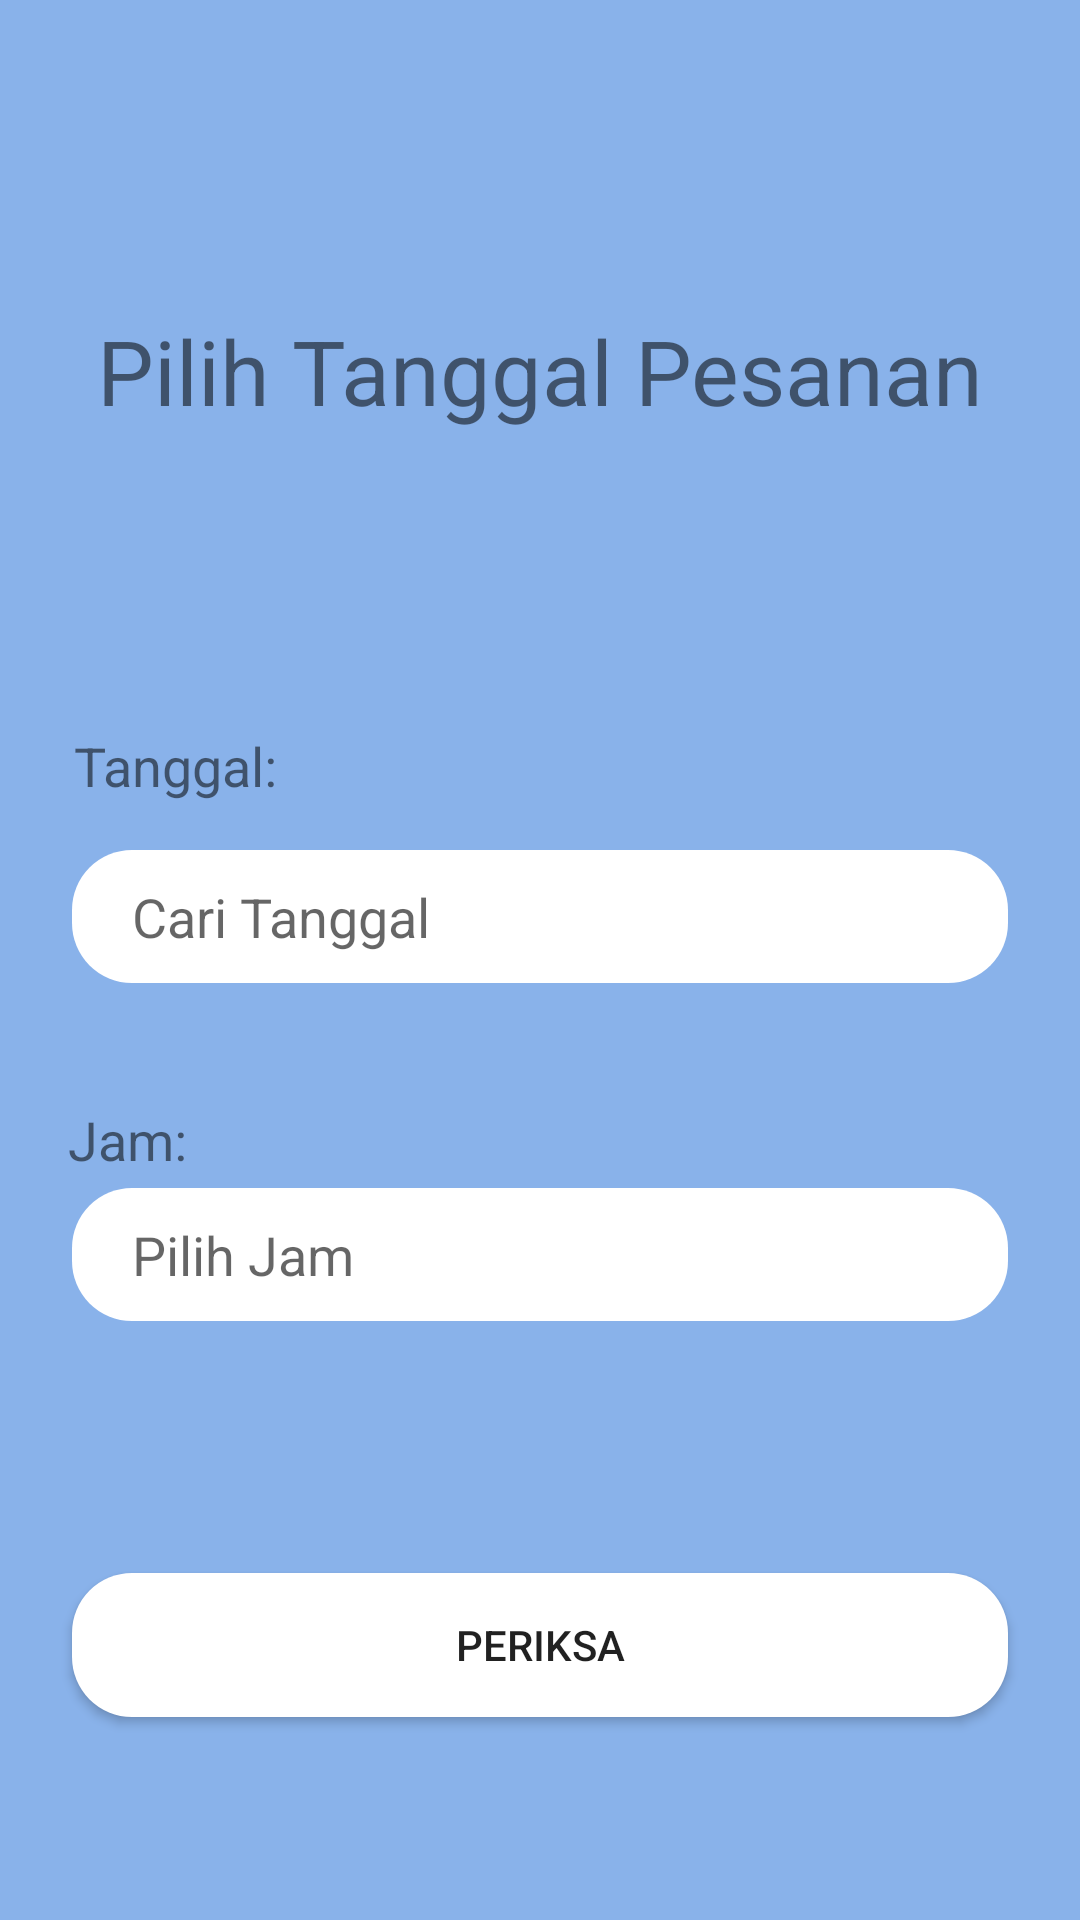

Write the Android layout XML for this screen, with the resource values it uses.
<!-- AndroidManifest.xml: application theme Theme.Futnest -->
<!-- res/layout/activity_check_tanggal.xml -->
<?xml version="1.0" encoding="utf-8"?>
<androidx.constraintlayout.widget.ConstraintLayout xmlns:android="http://schemas.android.com/apk/res/android"
    xmlns:app="http://schemas.android.com/apk/res-auto"
    xmlns:tools="http://schemas.android.com/tools"
    android:layout_width="match_parent"
    android:layout_height="match_parent"
    android:background="#89B2EA"
    tools:context=".CheckTanggal">

    <TextView
        android:id="@+id/textView22"
        android:layout_width="0dp"
        android:layout_height="55dp"
        android:layout_marginStart="16dp"
        android:layout_marginTop="96dp"
        android:layout_marginEnd="16dp"
        android:gravity="center"
        android:text="Pilih Tanggal Pesanan"
        android:textSize="30sp"
        app:layout_constraintEnd_toEndOf="parent"
        app:layout_constraintHorizontal_bias="0.0"
        app:layout_constraintStart_toStartOf="parent"
        app:layout_constraintTop_toTopOf="parent" />

    <TextView
        android:id="@+id/textView23"
        android:layout_width="wrap_content"
        android:layout_height="wrap_content"
        android:layout_marginTop="92dp"
        android:text="Tanggal:"
        android:textSize="18sp"
        app:layout_constraintEnd_toEndOf="parent"
        app:layout_constraintHorizontal_bias="0.084"
        app:layout_constraintStart_toStartOf="parent"
        app:layout_constraintTop_toBottomOf="@+id/textView22" />

    <EditText
        android:id="@+id/etTanggal"
        android:layout_width="0dp"
        android:layout_height="wrap_content"
        android:layout_marginStart="24dp"
        android:layout_marginTop="16dp"
        android:layout_marginEnd="24dp"
        android:background="@drawable/rounded"
        android:ems="10"
        android:hint="Cari Tanggal"
        android:inputType="textPersonName"
        android:onClick="etTanggal"
        android:paddingStart="20dp"
        android:paddingTop="10dp"
        android:paddingBottom="10dp"
        app:layout_constraintEnd_toEndOf="parent"
        app:layout_constraintStart_toStartOf="parent"
        app:layout_constraintTop_toBottomOf="@+id/textView23" />

    <EditText
        android:id="@+id/etJam"
        android:layout_width="0dp"
        android:layout_height="wrap_content"
        android:layout_marginStart="24dp"
        android:layout_marginTop="4dp"
        android:layout_marginEnd="24dp"
        android:background="@drawable/rounded"
        android:ems="10"
        android:hint="Pilih Jam"
        android:inputType="textPersonName"
        android:onClick="etJam"
        android:paddingStart="20dp"
        android:paddingTop="10dp"
        android:paddingBottom="10dp"
        app:layout_constraintEnd_toEndOf="parent"
        app:layout_constraintHorizontal_bias="0.0"
        app:layout_constraintStart_toStartOf="parent"
        app:layout_constraintTop_toBottomOf="@+id/textView24" />

    <TextView
        android:id="@+id/textView24"
        android:layout_width="wrap_content"
        android:layout_height="wrap_content"
        android:layout_marginStart="16dp"
        android:layout_marginTop="40dp"
        android:text="Jam:"
        android:textSize="18sp"
        app:layout_constraintEnd_toEndOf="parent"
        app:layout_constraintHorizontal_bias="0.022"
        app:layout_constraintStart_toStartOf="parent"
        app:layout_constraintTop_toBottomOf="@+id/etTanggal" />

    <Button
        android:id="@+id/button3"
        android:layout_width="0dp"
        android:layout_height="wrap_content"
        android:layout_marginStart="24dp"
        android:layout_marginTop="84dp"
        android:layout_marginEnd="24dp"
        android:background="@drawable/rounded"
        android:text="Periksa"
        app:layout_constraintEnd_toEndOf="parent"
        app:layout_constraintHorizontal_bias="0.0"
        app:layout_constraintStart_toStartOf="parent"
        app:layout_constraintTop_toBottomOf="@+id/etJam" />
</androidx.constraintlayout.widget.ConstraintLayout>
<!-- resources referenced by this layout -->
<resources>
  <!-- drawable rounded (drawable) -->
  <?xml version="1.0" encoding="utf-8"?>
  <shape xmlns:android="http://schemas.android.com/apk/res/android">
  <solid android:color="#FFF"/>
      <corners android:radius="20dp"/>
  
  </shape>
  <style name="Theme.Futnest" parent="Theme.AppCompat.Light.DarkActionBar">
          
          <item name="colorPrimary">@color/purple_500</item>
          <item name="colorPrimaryVariant">@color/purple_700</item>
          <item name="colorOnPrimary">@color/white</item>
          
          <item name="colorSecondary">@color/teal_200</item>
          <item name="colorSecondaryVariant">@color/teal_700</item>
          <item name="colorOnSecondary">@color/black</item>
          
          <item name="android:statusBarColor" tools:targetApi="l">?attr/colorPrimaryVariant</item>
          
      </style>
  <color name="purple_500">#FF6200EE</color>
  <color name="purple_700">#89B2EA</color>
  <color name="white">#FFFFFFFF</color>
  <color name="teal_200">#FF03DAC5</color>
  <color name="teal_700">#FF018786</color>
  <color name="black">#FF000000</color>
</resources>
